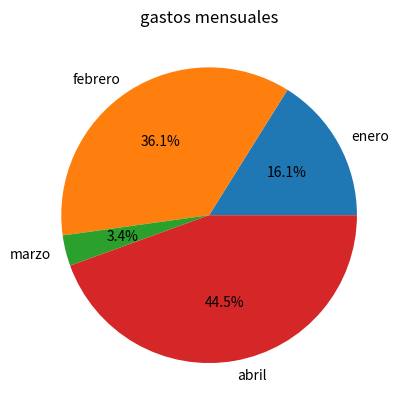

Write the Python code that produced this figure.
from numpy import *#importa la libreria numpy
from matplotlib.pyplot import*

meses=["enero","febrero","marzo","abril"];
gastos=[250000,560000,52000,690000];
pie(gastos,labels=meses,autopct="%1.1f%%");
title("gastos mensuales");
show()